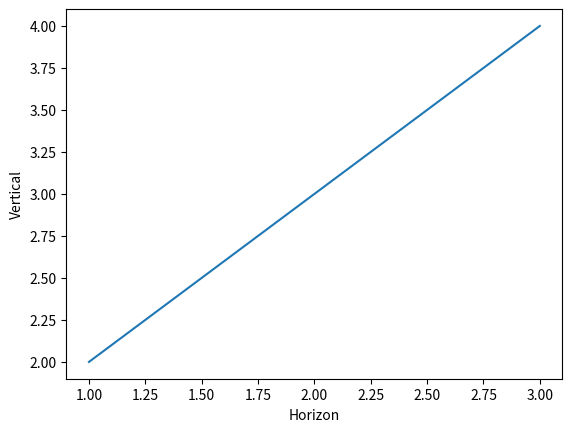

The matplotlib source for this figure:
import matplotlib.pyplot as plt 
import numpy as np

x = np.array([1, 3])
y = np.array([2, 4])

plt.plot(x, y)

plt.xlabel("Horizon")
plt.ylabel("Vertical")
plt.show()